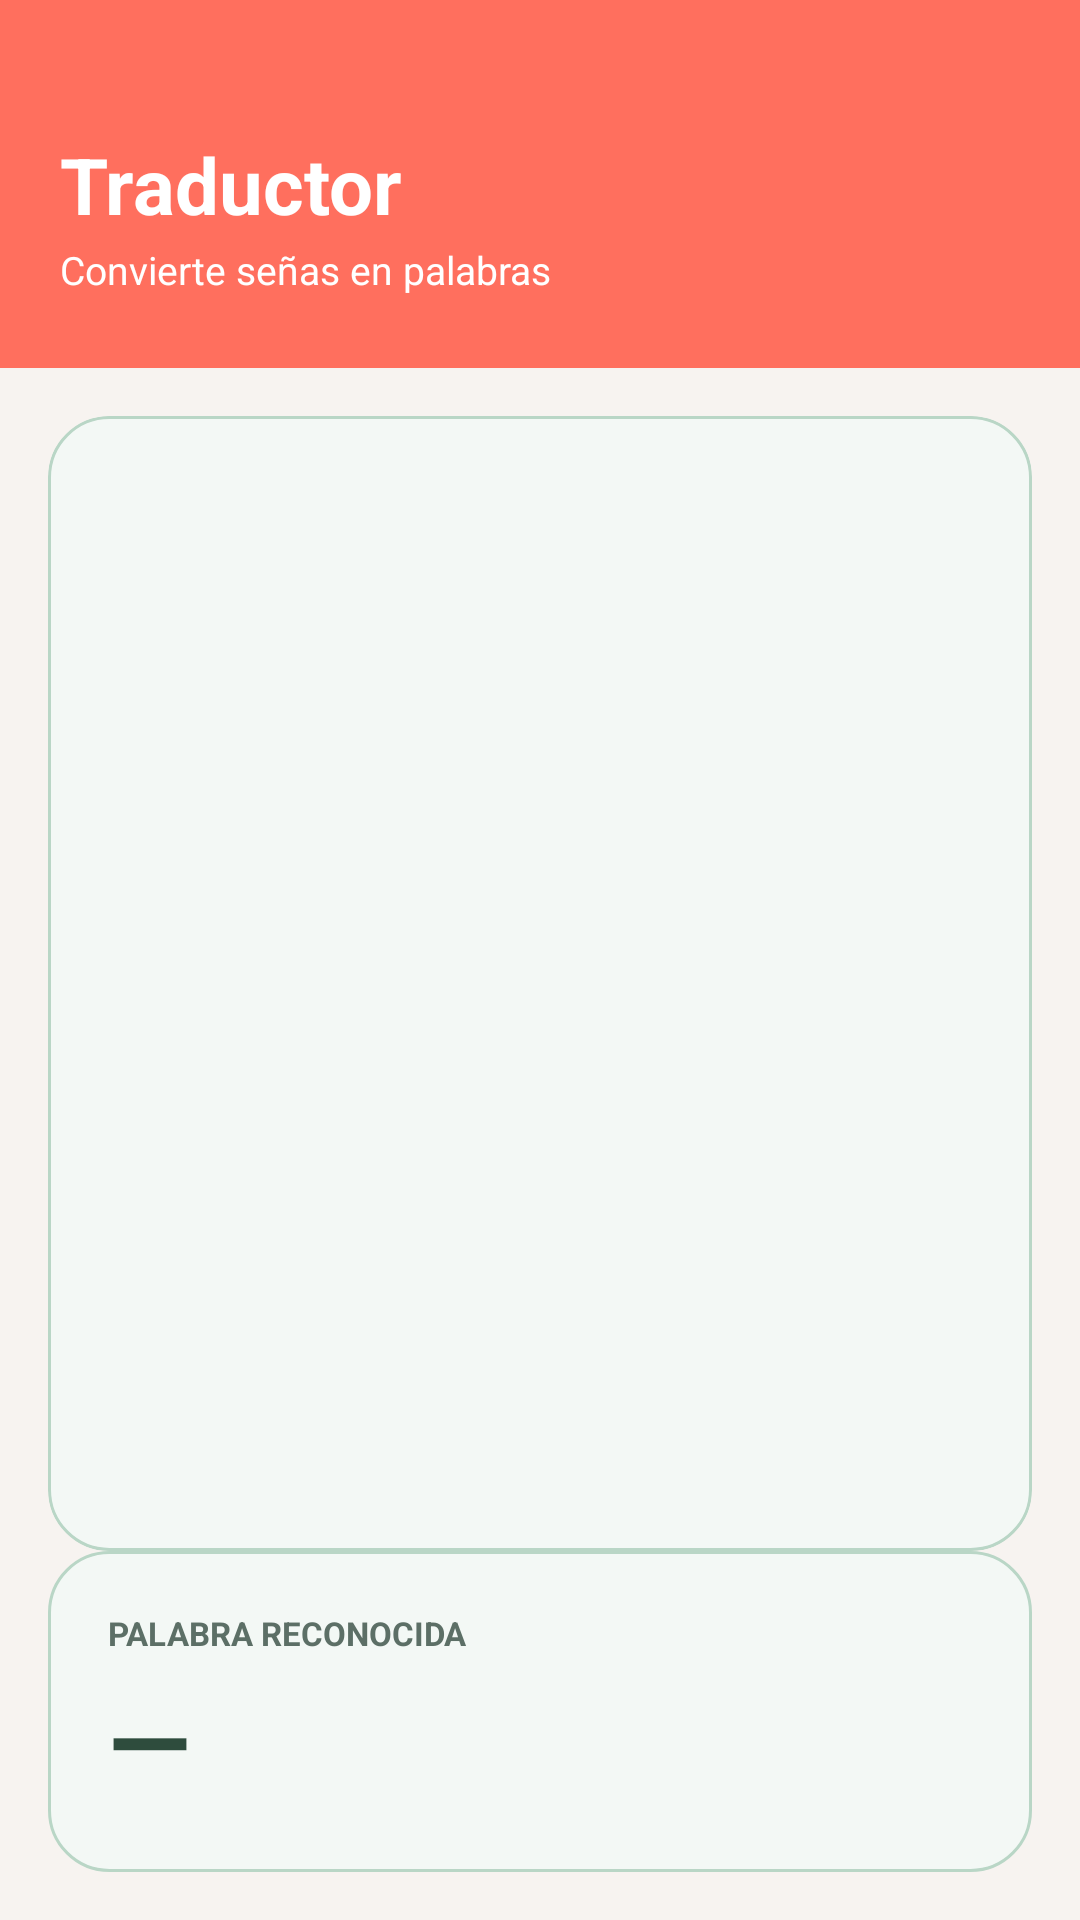

Layout XML and referenced resources for this Android screen:
<!-- AndroidManifest.xml: application theme Theme.DeepSign -->
<!-- res/layout/activity_traductor.xml -->
<?xml version="1.0" encoding="utf-8"?>
<androidx.constraintlayout.widget.ConstraintLayout
    xmlns:android="http://schemas.android.com/apk/res/android"
    xmlns:app="http://schemas.android.com/apk/res-auto"
    xmlns:tools="http://schemas.android.com/tools"
    android:id="@+id/main"
    android:layout_width="match_parent"
    android:layout_height="match_parent"
    android:background="#F7F3F0"
    tools:context=".TraductorActivity">

    
    <LinearLayout
        android:id="@+id/headerTraductor"
        android:layout_width="0dp"
        android:layout_height="wrap_content"
        android:background="#FF6F5E"
        android:orientation="vertical"
        android:paddingStart="20dp"
        android:paddingTop="44dp"
        android:paddingEnd="20dp"
        android:paddingBottom="24dp"
        app:layout_constraintTop_toTopOf="parent"
        app:layout_constraintStart_toStartOf="parent"
        app:layout_constraintEnd_toEndOf="parent">

        <TextView
            android:id="@+id/txtTitulo"
            android:layout_width="wrap_content"
            android:layout_height="wrap_content"
            android:text="Traductor"
            android:textColor="#FFFFFF"
            android:textSize="26sp"
            android:textStyle="bold" />

        <TextView
            android:id="@+id/txtSubtitulo"
            android:layout_width="wrap_content"
            android:layout_height="wrap_content"
            android:layout_marginTop="2dp"
            android:text="Convierte señas en palabras"
            android:textColor="#FFFFFF"
            android:textSize="13sp" />
    </LinearLayout>

    
    <FrameLayout
        android:id="@+id/contenedorCamara"
        android:layout_width="0dp"
        android:layout_height="0dp"
        android:layout_marginStart="16dp"
        android:layout_marginTop="16dp"
        android:layout_marginEnd="16dp"
        android:background="@drawable/fondo_tarjeta"
        android:clipToOutline="true"
        app:layout_constraintTop_toBottomOf="@id/headerTraductor"
        app:layout_constraintBottom_toTopOf="@id/tarjetaResultado"
        app:layout_constraintStart_toStartOf="parent"
        app:layout_constraintEnd_toEndOf="parent" />

    
    <LinearLayout
        android:id="@+id/tarjetaResultado"
        android:layout_width="0dp"
        android:layout_height="wrap_content"
        android:layout_margin="16dp"
        android:background="@drawable/fondo_tarjeta"
        android:orientation="vertical"
        android:padding="20dp"
        app:layout_constraintBottom_toBottomOf="parent"
        app:layout_constraintStart_toStartOf="parent"
        app:layout_constraintEnd_toEndOf="parent">

        <TextView
            android:layout_width="wrap_content"
            android:layout_height="wrap_content"
            android:text="PALABRA RECONOCIDA"
            android:textColor="#5C6F66"
            android:textSize="11sp"
            android:textStyle="bold" />

        <TextView
            android:id="@+id/txtPalabra"
            android:layout_width="wrap_content"
            android:layout_height="wrap_content"
            android:layout_marginTop="4dp"
            android:text="—"
            android:textColor="#2E4C3D"
            android:textSize="36sp"
            android:textStyle="bold" />
    </LinearLayout>

</androidx.constraintlayout.widget.ConstraintLayout>
<!-- resources referenced by this layout -->
<resources>
  <!-- drawable fondo_tarjeta (drawable) -->
  <?xml version="1.0" encoding="utf-8"?>
  <shape xmlns:android="http://schemas.android.com/apk/res/android"
      android:shape="rectangle">
      <solid android:color="#F3F8F5" />
      <corners android:radius="20dp" />
      <stroke
          android:width="1dp"
          android:color="#B9D6C6" />
  </shape>
  <style name="Theme.DeepSign" parent="Base.Theme.DeepSign" />
  <style name="Base.Theme.DeepSign" parent="Theme.Material3.DayNight.NoActionBar" />
</resources>
